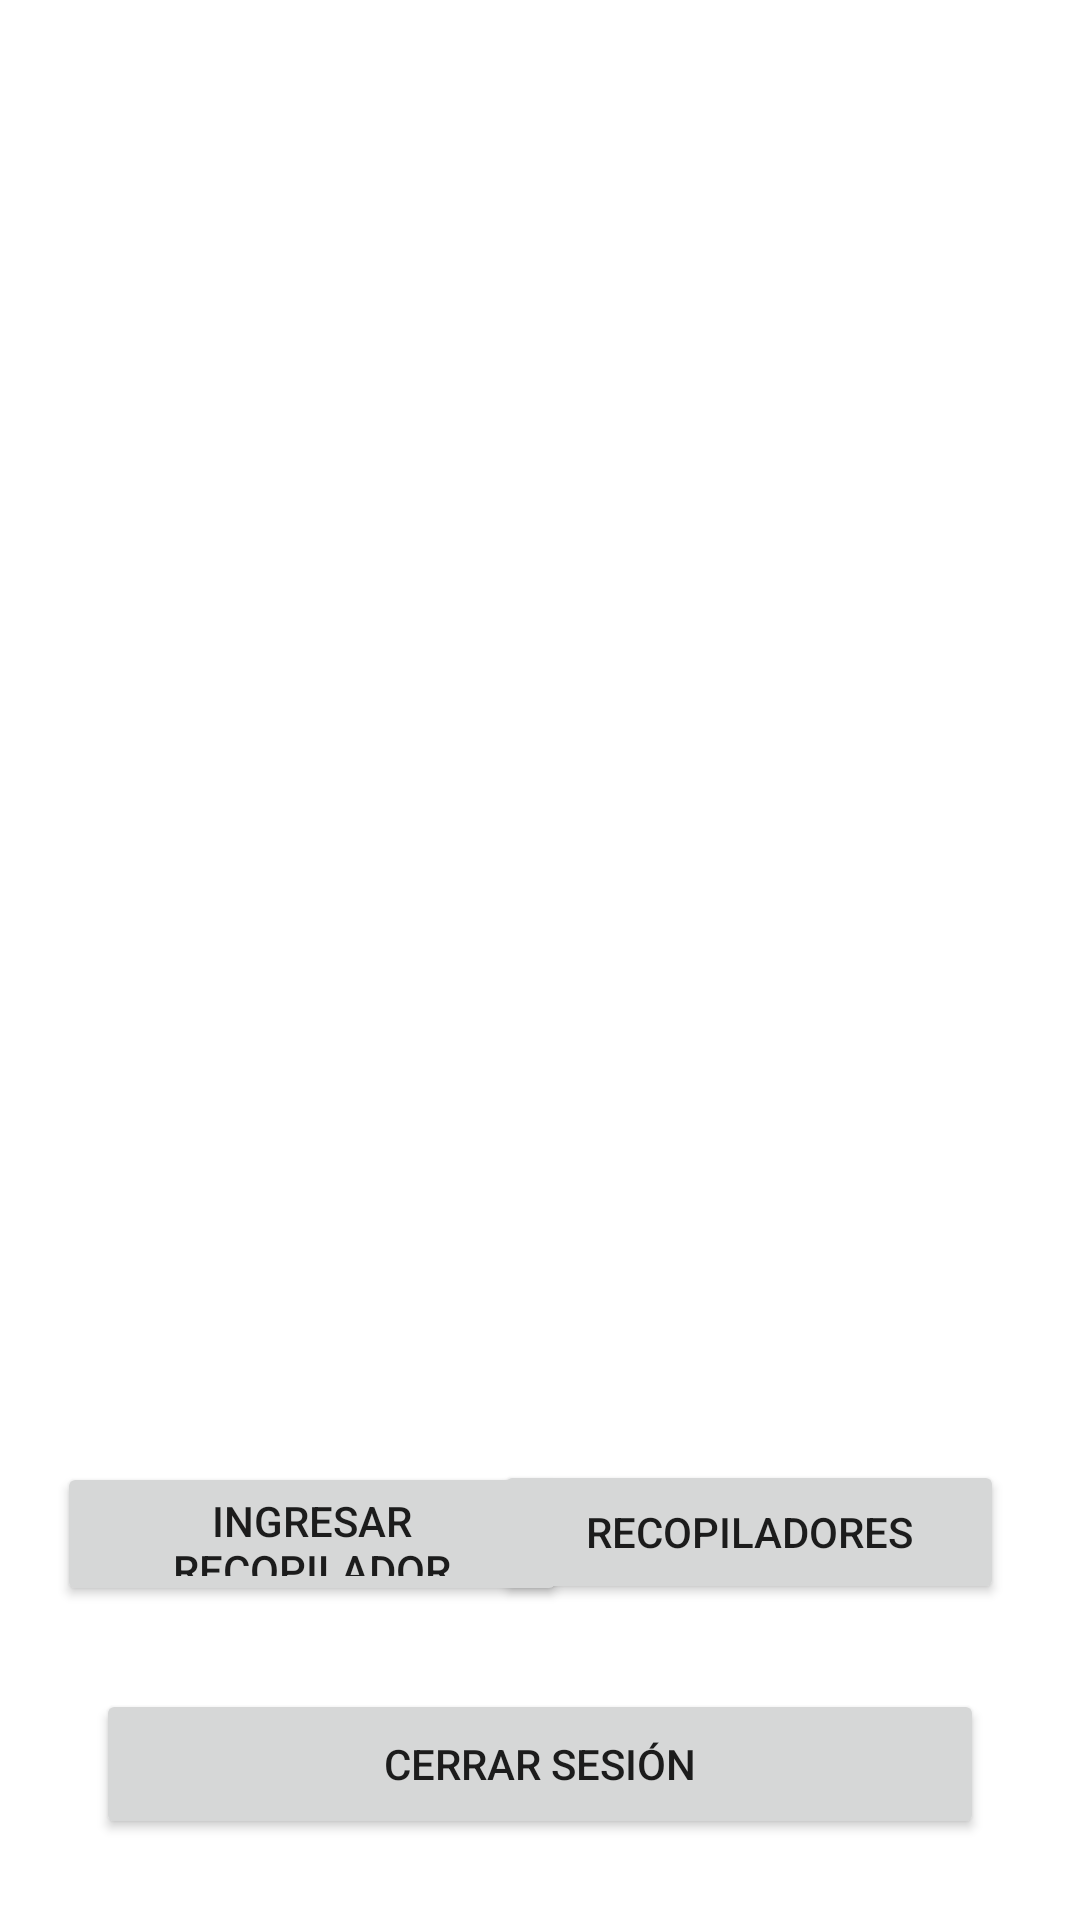

Android layout source for this screen:
<!-- AndroidManifest.xml: application theme Theme.Caeliphera -->
<!-- res/layout/activity_main.xml -->
<?xml version="1.0" encoding="utf-8"?>
<androidx.constraintlayout.widget.ConstraintLayout
	xmlns:android="http://schemas.android.com/apk/res/android"
	xmlns:app="http://schemas.android.com/apk/res-auto"
	xmlns:tools="http://schemas.android.com/tools"
	android:layout_width="match_parent"
	android:layout_height="match_parent"
	tools:context=".MainActivity">

	<TextView
		android:id="@+id/welcome_main"
		android:layout_width="match_parent"
		android:layout_height="wrap_content"
		android:layout_marginLeft="32dp"
		android:layout_marginRight="32dp"
		app:layout_constraintBottom_toBottomOf="parent"
		app:layout_constraintLeft_toLeftOf="parent"
		app:layout_constraintRight_toRightOf="parent"
		app:layout_constraintTop_toTopOf="parent"
		app:layout_constraintVertical_bias="0.081" />

	<Button
		android:id="@+id/btn_logout"
		android:layout_width="match_parent"
		android:layout_height="50dp"
		android:layout_marginStart="32dp"
		android:layout_marginEnd="32dp"
		android:text="@string/text_btn_logout"
		app:layout_constraintBottom_toBottomOf="parent"
		app:layout_constraintEnd_toEndOf="parent"
		app:layout_constraintStart_toStartOf="parent"
		app:layout_constraintTop_toTopOf="parent"
		app:layout_constraintVertical_bias="0.954" />

	<Button
		android:id="@+id/btn_go_store_recopilador"
		android:layout_width="170dp"
		android:layout_height="48dp"
		android:text="@string/ma_text_btn_store_recopilador"
		app:layout_constraintBottom_toBottomOf="parent"
		app:layout_constraintEnd_toEndOf="parent"
		app:layout_constraintHorizontal_bias="0.1"
		app:layout_constraintStart_toStartOf="parent"
		app:layout_constraintTop_toBottomOf="@+id/welcome_main"
		app:layout_constraintVertical_bias="0.8" />
	<ProgressBar
		android:id="@+id/progress_bar_main"
		style="?android:attr/progressBarStyleHorizontal"
		android:layout_width="match_parent"
		android:layout_height="wrap_content"
		android:layout_marginStart="32dp"
		android:layout_marginEnd="32dp"
		android:indeterminate="true"
		android:visibility="gone"
		app:layout_constraintBottom_toBottomOf="parent"
		app:layout_constraintEnd_toEndOf="parent"
		app:layout_constraintHorizontal_bias="0.498"
		app:layout_constraintStart_toStartOf="parent"
		app:layout_constraintTop_toTopOf="parent"
		app:layout_constraintVertical_bias="0.738" />
	<Button
		android:id="@+id/btn_list_recopilador"
		android:layout_width="170dp"
		android:layout_height="48dp"
		android:text="@string/ma_text_btn_list_recopilador"
		app:layout_constraintBottom_toBottomOf="parent"
		app:layout_constraintEnd_toEndOf="parent"
		app:layout_constraintHorizontal_bias="0.867"
		app:layout_constraintStart_toStartOf="parent"
		app:layout_constraintTop_toTopOf="parent"
		app:layout_constraintVertical_bias="0.822" />
</androidx.constraintlayout.widget.ConstraintLayout>
<!-- resources referenced by this layout -->
<resources>
  <string name="ma_text_btn_list_recopilador">Recopiladores</string>
  	// Store Recopilador Activity
  <string name="ma_text_btn_store_recopilador">Ingresar Recopilador</string>
  <string name="text_btn_logout">Cerrar Sesión</string>
  <style name="Theme.Caeliphera" parent="Theme.MaterialComponents.DayNight.DarkActionBar">
      
      <item name="colorPrimary">@color/purple_500</item>
      <item name="colorPrimaryVariant">@color/purple_700</item>
      <item name="colorOnPrimary">@color/white</item>
      
      <item name="colorSecondary">@color/teal_200</item>
      <item name="colorSecondaryVariant">@color/teal_700</item>
      <item name="colorOnSecondary">@color/black</item>
      
      <item name="android:statusBarColor" tools:targetApi="l">?attr/colorPrimaryVariant</item>
      
    </style>
  <!-- not gathered from this repository: default colours our renderer supplied (Android Studio template values) -->
  <color name="purple_500">#FF6200EE</color>
  <color name="purple_700">#FF3700B3</color>
  <color name="teal_200">#FF03DAC5</color>
  <color name="teal_700">#FF018786</color>
  <color name="black">#FF000000</color>
  <color name="white">#FFFFFFFF</color>
</resources>
